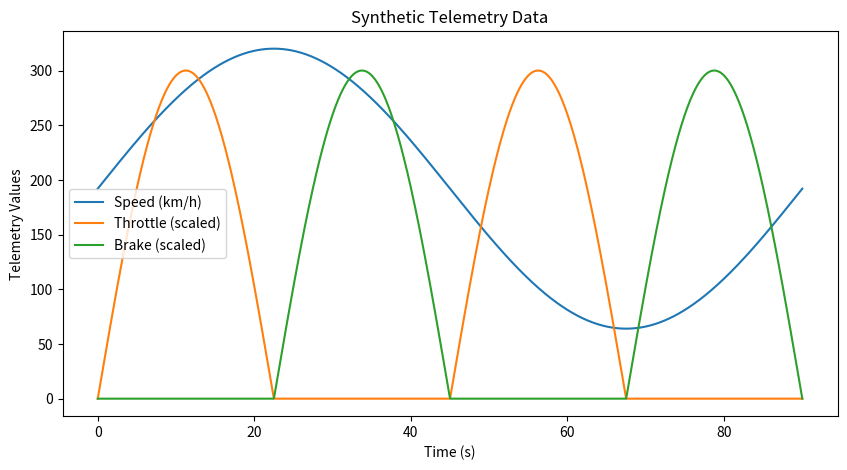

Reproduce this figure in Python.
#generator.py

"""

Module for generating synthetic telemetry data in Formula 1.
Includes speed, throttle, brake, and gear traces.

"""

from dataclasses import dataclass
import numpy as np
import matplotlib.pyplot as plt

@dataclass
class TelemetryGenerator:
    lap_time: float   # s
    max_speed: float  # km/h

    def generate(self, n_points: int = 1000):
        """Generate synthetic telemetry arrays."""
        time = np.linspace(0, self.lap_time, n_points)
        speed = self.max_speed * (np.sin(2*np.pi*time/self.lap_time) * 0.4 + 0.6)
        throttle = np.clip(np.sin(4*np.pi*time/self.lap_time), 0, 1)
        brake = np.clip(-np.sin(4*np.pi*time/self.lap_time), 0, 1)
        gear = np.floor(1 + 6*(speed/self.max_speed)).astype(int)
        return time, speed, throttle, brake, gear


# Example usage and plotting

if __name__ == "__main__":
    gen = TelemetryGenerator(lap_time=90.0, max_speed=320)
    time, speed, throttle, brake, gear = gen.generate()

    print("Telemetry Generator Example:")
    print(f"Lap Time → {gen.lap_time:.1f} s")
    print(f"Max Speed → {max(speed):.1f} km/h")
    print(f"Sample Gear Trace → {gear[:10]}")

    plt.figure(figsize=(10,5))
    plt.plot(time, speed, label="Speed (km/h)")
    plt.plot(time, throttle*300, label="Throttle (scaled)")
    plt.plot(time, brake*300, label="Brake (scaled)")
    plt.xlabel("Time (s)")
    plt.ylabel("Telemetry Values")
    plt.title("Synthetic Telemetry Data")
    plt.legend()
    plt.show()
